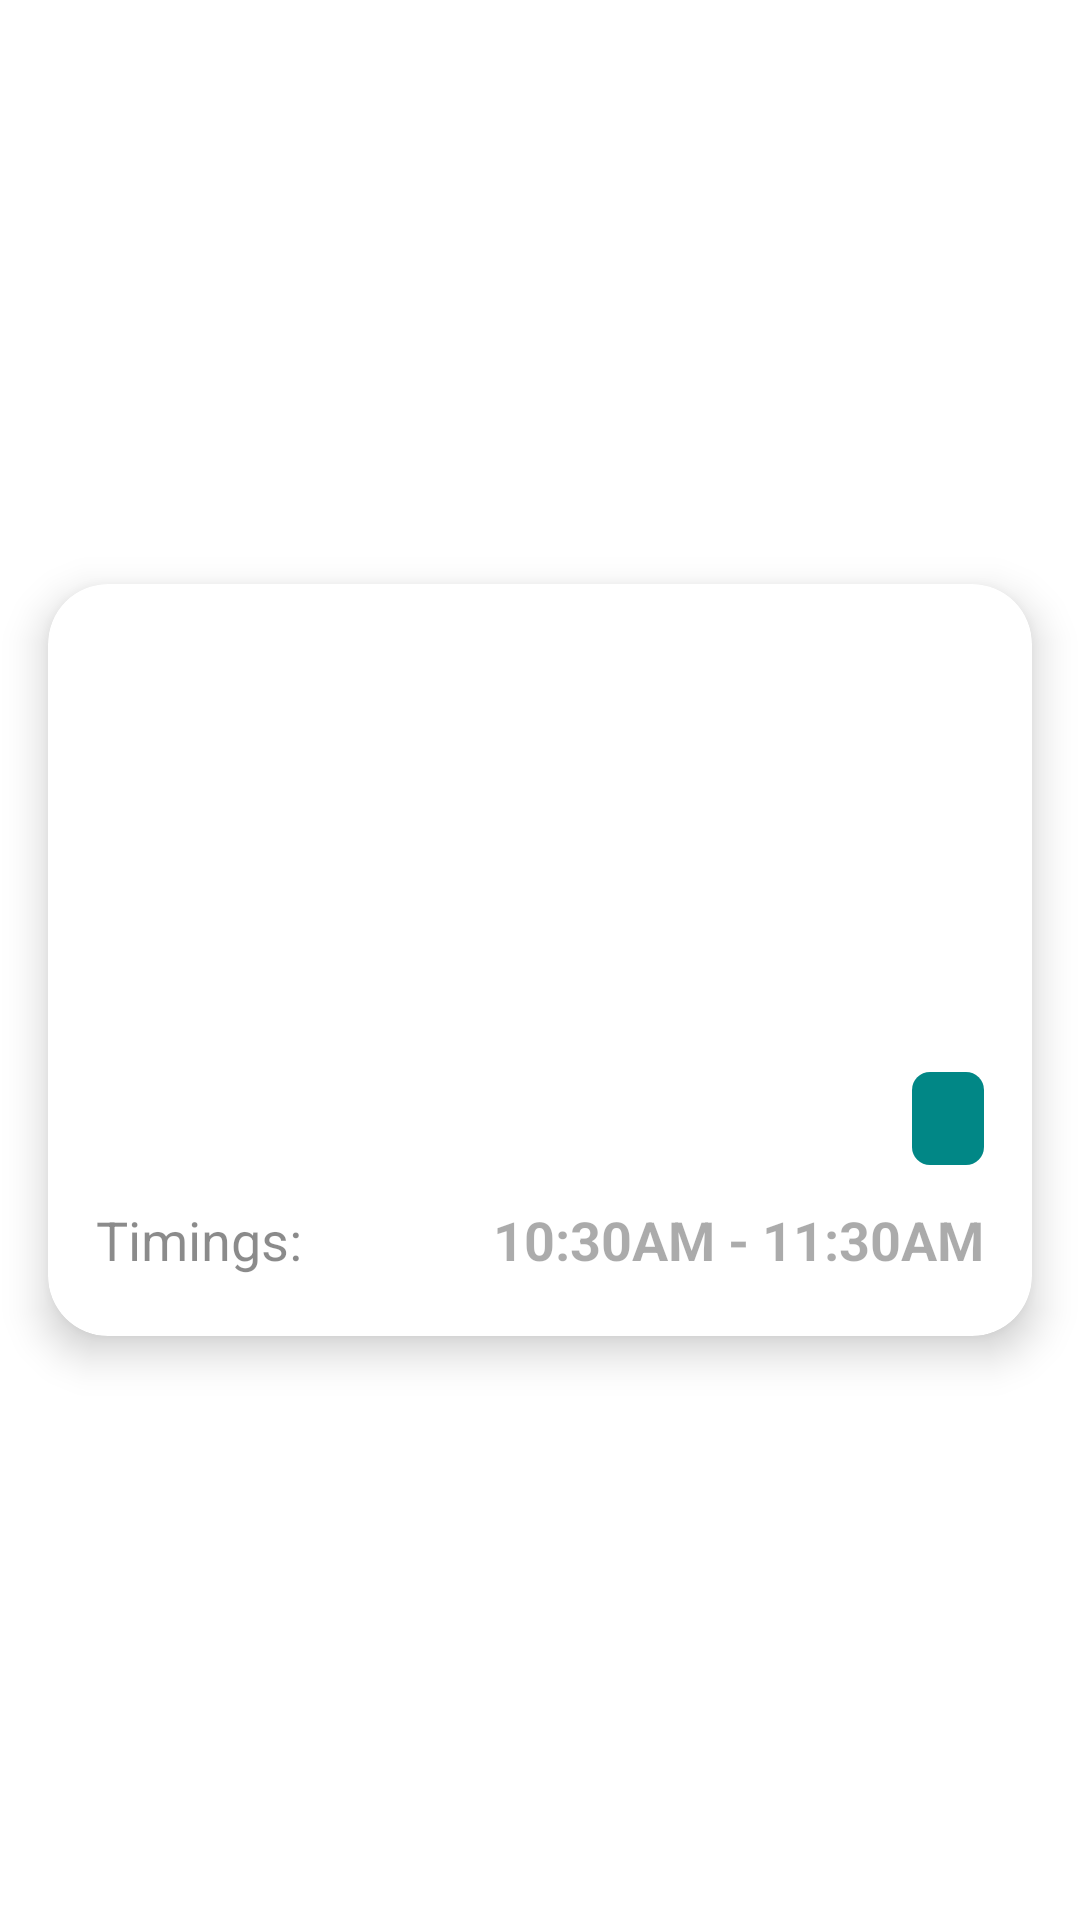

Write the Android layout XML for this screen, with the resource values it uses.
<!-- AndroidManifest.xml: application theme Theme.UberEatsOffline -->
<!-- res/layout/restaurant_item_view.xml -->
<?xml version="1.0" encoding="utf-8"?>
<layout xmlns:tools="http://schemas.android.com/tools"
    xmlns:app="http://schemas.android.com/apk/res-auto"
    xmlns:android="http://schemas.android.com/apk/res/android">
<androidx.constraintlayout.widget.ConstraintLayout
    android:layout_width="match_parent"
    android:layout_height="wrap_content"
    android:background="@color/white">

    <androidx.cardview.widget.CardView
        android:layout_width="match_parent"
        android:layout_height="wrap_content"
        android:background="@color/white"
        android:elevation="8dp"
        app:cardElevation="8dp"
        app:cardCornerRadius="20dp"
        android:layout_marginTop="16dp"
        android:layout_marginStart="16dp"
        android:layout_marginEnd="16dp"
        android:layout_marginBottom="16dp"
        app:layout_constraintEnd_toEndOf="parent"
        app:layout_constraintBottom_toBottomOf="parent"
        app:layout_constraintTop_toTopOf="parent"
        app:layout_constraintStart_toStartOf="parent">

        <androidx.constraintlayout.widget.ConstraintLayout
            android:layout_width="match_parent"
            android:layout_height="wrap_content"
            android:paddingBottom="20dp">

            <ImageView
                android:id="@+id/restaurant_image"
                android:layout_width="match_parent"
                android:layout_height="150dp"
                android:scaleType="fitXY"
                app:layout_constraintTop_toTopOf="parent"
                app:layout_constraintStart_toStartOf="parent"
                app:layout_constraintEnd_toEndOf="parent"/>

            <TextView
                android:id="@+id/restaurant_name"
                android:layout_width="wrap_content"
                android:layout_height="wrap_content"
                android:layout_marginStart="16dp"
                android:layout_marginTop="16dp"
                android:textColor="@color/black"
                android:textSize="18sp"
                android:textStyle="bold"
                app:layout_constraintStart_toStartOf="parent"
                app:layout_constraintTop_toBottomOf="@id/restaurant_image" />

            <TextView
                android:id="@+id/timings_label"
                android:layout_width="wrap_content"
                android:layout_height="wrap_content"
                android:layout_marginStart="16dp"
                android:layout_marginTop="16dp"
                android:text="Timings:"
                android:textColor="#74000000"
                android:textSize="18sp"
                app:layout_constraintStart_toStartOf="parent"
                app:layout_constraintTop_toBottomOf="@id/restaurant_name" />

            <TextView
                android:id="@+id/timings"
                android:layout_width="wrap_content"
                android:layout_height="wrap_content"
                android:layout_marginEnd="16dp"
                android:text="10:30AM - 11:30AM"
                android:textColor="#54000000"
                android:textSize="18sp"
                android:textStyle="bold"
                app:layout_constraintBottom_toBottomOf="@+id/timings_label"
                app:layout_constraintEnd_toEndOf="parent"
                app:layout_constraintTop_toTopOf="@+id/timings_label" />

            <TextView
                android:id="@+id/restaurant_rating"
                android:layout_width="wrap_content"
                android:layout_height="wrap_content"
                android:layout_marginEnd="16dp"
                android:background="@drawable/rating_bg"
                android:paddingStart="12dp"
                android:paddingTop="6dp"
                android:paddingEnd="12dp"
                android:paddingBottom="6dp"
                android:textColor="@color/white"
                android:textSize="14sp"
                android:textStyle="bold"
                app:layout_constraintBottom_toBottomOf="@id/restaurant_name"
                app:layout_constraintEnd_toEndOf="parent"
                app:layout_constraintTop_toTopOf="@id/restaurant_name" />

        </androidx.constraintlayout.widget.ConstraintLayout>

    </androidx.cardview.widget.CardView>
</androidx.constraintlayout.widget.ConstraintLayout>
</layout>
<!-- resources referenced by this layout -->
<resources>
  <!-- drawable rating_bg (drawable) -->
  <?xml version="1.0" encoding="utf-8"?>
  <shape xmlns:android="http://schemas.android.com/apk/res/android">
      <solid android:color="@color/teal_700"/>
      <corners android:radius="6dp"/>
  </shape>
  <style name="Theme.UberEatsOffline" parent="Theme.MaterialComponents.DayNight.DarkActionBar">
          
          <item name="colorPrimary">@color/purple_500</item>
          <item name="colorPrimaryVariant">@color/purple_700</item>
          <item name="colorOnPrimary">@color/white</item>
          
          <item name="colorSecondary">@color/teal_200</item>
          <item name="colorSecondaryVariant">@color/teal_700</item>
          <item name="colorOnSecondary">@color/black</item>
          
          <item name="android:statusBarColor" tools:targetApi="l">?attr/colorPrimaryVariant</item>
          
      </style>
  <!-- not gathered from this repository: default colours our renderer supplied (Android Studio template values) -->
  <color name="purple_500">#FF6200EE</color>
  <color name="purple_700">#FF3700B3</color>
  <color name="teal_200">#FF03DAC5</color>
  <color name="teal_700">#FF018786</color>
  <color name="black">#FF000000</color>
  <color name="white">#FFFFFFFF</color>
</resources>
